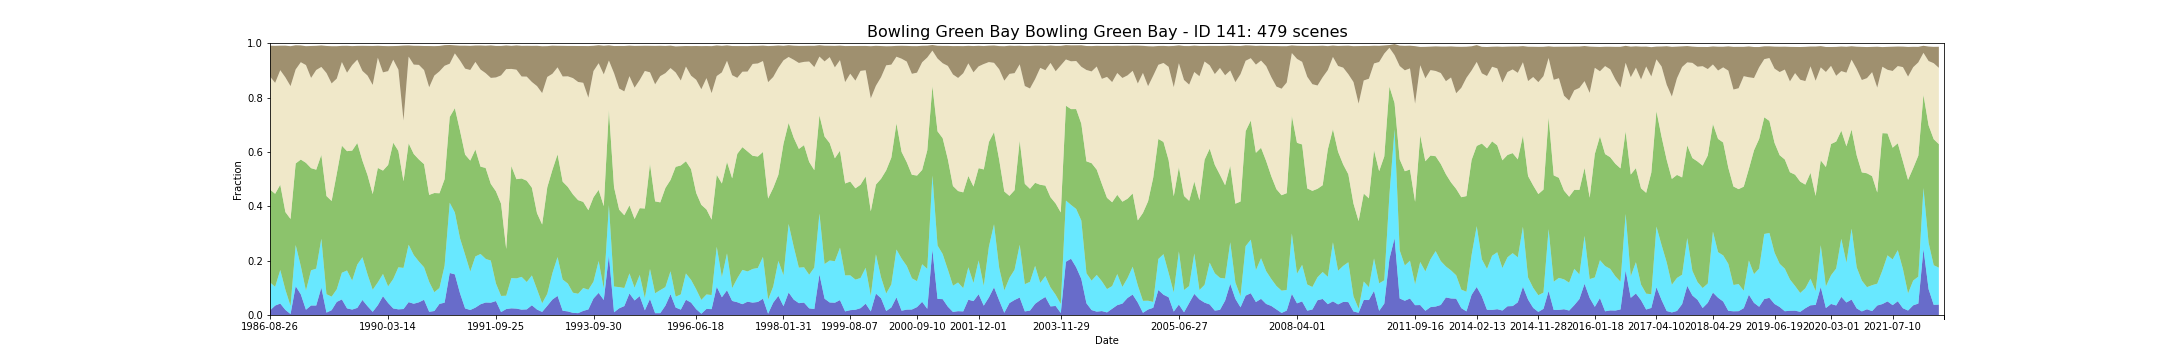

Values plotted in this chart, from the file beside it:
feature_id, water, wet, bs, pv, npv, pc_missing, date, s3_csv_path, display_time
141, 0.01687, 0.1031, 0.1132, 0.3418, 0.4158, 0.0513, 1986-08-26T23:31:50Z, s3://dea-public-data-dev/projects/WIT/Ra…, 1986-08-26
141, 0.03467, 0.06912, 0.1363, 0.3422, 0.408, 0.002955, 1987-05-25T23:34:43Z, s3://dea-public-data-dev/projects/WIT/Ra…, 1987-05-25
141, 0.04215, 0.1234, 0.09023, 0.3137, 0.4213, 0.0, 1987-07-12T23:35:45Z, s3://dea-public-data-dev/projects/WIT/Ra…, 1987-07-12
141, 0.01873, 0.07405, 0.1169, 0.286, 0.4953, 0.02041, 1987-09-14T23:37:28Z, s3://dea-public-data-dev/projects/WIT/Ra…, 1987-09-14
141, 0.003513, 0.02994, 0.1469, 0.3199, 0.4888, 0.0, 1987-09-30T23:37:49Z, s3://dea-public-data-dev/projects/WIT/Ra…, 1987-09-30
141, 0.106, 0.1517, 0.08891, 0.2999, 0.3458, 0.004238, 1987-12-19T23:39:14Z, s3://dea-public-data-dev/projects/WIT/Ra…, 1987-12-19
141, 0.0761, 0.1039, 0.0617, 0.392, 0.3581, 0.001394, 1988-01-04T23:39:30Z, s3://dea-public-data-dev/projects/WIT/Ra…, 1988-01-04
141, 0.0194, 0.07053, 0.06955, 0.47, 0.3596, 0.0, 1988-04-09T23:40:43Z, s3://dea-public-data-dev/projects/WIT/Ra…, 1988-04-09
141, 0.03502, 0.1295, 0.1176, 0.3758, 0.3319, 0.0, 1988-06-12T23:41:11Z, s3://dea-public-data-dev/projects/WIT/Ra…, 1988-06-12
141, 0.03485, 0.1357, 0.08903, 0.3641, 0.3667, 0.0, 1988-07-14T23:41:19Z, s3://dea-public-data-dev/projects/WIT/Ra…, 1988-07-14
141, 0.1007, 0.1802, 0.07899, 0.3083, 0.3235, 0.01455, 1988-07-30T23:41:21Z, s3://dea-public-data-dev/projects/WIT/Ra…, 1988-07-30
141, 0.008754, 0.06774, 0.0997, 0.3612, 0.4525, 0.0, 1988-08-31T23:41:25Z, s3://dea-public-data-dev/projects/WIT/Ra…, 1988-08-31
141, 0.01776, 0.04983, 0.1369, 0.3519, 0.4325, 0.02654, 1988-09-16T23:41:21Z, s3://dea-public-data-dev/projects/WIT/Ra…, 1988-09-16
141, 0.04829, 0.04606, 0.1193, 0.4251, 0.3502, 0.0, 1988-12-05T23:41:07Z, s3://dea-public-data-dev/projects/WIT/Ra…, 1988-12-05
141, 0.05722, 0.09829, 0.05964, 0.4674, 0.3077, 0.002175, 1989-02-23T23:40:29Z, s3://dea-public-data-dev/projects/WIT/Ra…, 1989-02-23
141, 0.02449, 0.1393, 0.09904, 0.4391, 0.2885, 0.03909, 1989-04-12T23:39:45Z, s3://dea-public-data-dev/projects/WIT/Ra…, 1989-04-12
141, 0.02002, 0.1065, 0.06986, 0.4783, 0.3147, 0.0, 1989-04-28T23:39:25Z, s3://dea-public-data-dev/projects/WIT/Ra…, 1989-04-28
141, 0.02615, 0.1594, 0.0507, 0.4473, 0.3066, 0.0, 1989-05-30T23:38:56Z, s3://dea-public-data-dev/projects/WIT/Ra…, 1989-05-30
141, 0.05542, 0.1572, 0.09236, 0.3553, 0.3301, 0.0, 1989-08-18T23:37:13Z, s3://dea-public-data-dev/projects/WIT/Ra…, 1989-08-18
141, 0.03228, 0.1169, 0.1093, 0.3652, 0.3664, 0.0, 1989-09-03T23:36:55Z, s3://dea-public-data-dev/projects/WIT/Ra…, 1989-09-03
141, 0.01157, 0.08131, 0.1434, 0.352, 0.4015, 0.01182, 1989-10-05T23:36:13Z, s3://dea-public-data-dev/projects/WIT/Ra…, 1989-10-05
141, 0.03613, 0.08391, 0.04388, 0.4211, 0.4055, 0.0, 1989-12-08T23:34:15Z, s3://dea-public-data-dev/projects/WIT/Ra…, 1989-12-08
141, 0.06925, 0.0818, 0.09704, 0.3802, 0.3613, 0.0, 1990-02-10T23:32:15Z, s3://dea-public-data-dev/projects/WIT/Ra…, 1990-02-10
141, 0.04436, 0.06082, 0.09196, 0.4469, 0.3451, 0.01082, 1990-03-14T23:31:11Z, s3://dea-public-data-dev/projects/WIT/Ra…, 1990-03-14
141, 0.02414, 0.1084, 0.05032, 0.5014, 0.3052, 0.0, 1990-04-15T23:30:51Z, s3://dea-public-data-dev/projects/WIT/Ra…, 1990-04-15
141, 0.0208, 0.1547, 0.08723, 0.4283, 0.299, 0.0, 1990-06-18T23:30:47Z, s3://dea-public-data-dev/projects/WIT/Ra…, 1990-06-18
141, 0.02199, 0.1513, 0.2757, 0.3187, 0.2236, 0.08207, 1990-07-04T23:30:45Z, s3://dea-public-data-dev/projects/WIT/Ra…, 1990-07-04
141, 0.04728, 0.2113, 0.04121, 0.3733, 0.3187, 0.0, 1990-07-20T23:30:41Z, s3://dea-public-data-dev/projects/WIT/Ra…, 1990-07-20
141, 0.04148, 0.179, 0.06937, 0.3718, 0.3289, 0.0, 1990-08-05T23:30:37Z, s3://dea-public-data-dev/projects/WIT/Ra…, 1990-08-05
141, 0.04667, 0.15, 0.07015, 0.3754, 0.3481, 0.0, 1990-08-21T23:30:33Z, s3://dea-public-data-dev/projects/WIT/Ra…, 1990-08-21
141, 0.05604, 0.1195, 0.08857, 0.3795, 0.3461, 0.0, 1990-09-06T23:30:26Z, s3://dea-public-data-dev/projects/WIT/Ra…, 1990-09-06
141, 0.01184, 0.1101, 0.1516, 0.32, 0.3962, 0.006022, 1990-10-24T23:30:09Z, s3://dea-public-data-dev/projects/WIT/Ra…, 1990-10-24
141, 0.01472, 0.06914, 0.1084, 0.3649, 0.432, 0.0, 1990-11-09T23:30:07Z, s3://dea-public-data-dev/projects/WIT/Ra…, 1990-11-09
141, 0.04087, 0.05849, 0.09351, 0.3486, 0.4485, 0.0, 1990-12-11T23:29:57Z, s3://dea-public-data-dev/projects/WIT/Ra…, 1990-12-11
141, 0.04534, 0.1356, 0.07588, 0.3186, 0.4173, 0.000223, 1990-12-27T23:30:18Z, s3://dea-public-data-dev/projects/WIT/Ra…, 1990-12-27
141, 0.1547, 0.2584, 0.06892, 0.3155, 0.1959, 0.0, 1991-01-28T23:31:11Z, s3://dea-public-data-dev/projects/WIT/Ra…, 1991-01-28
141, 0.1495, 0.2276, 0.02957, 0.384, 0.2015, 0.0, 1991-03-01T23:31:42Z, s3://dea-public-data-dev/projects/WIT/Ra…, 1991-03-01
141, 0.08012, 0.2024, 0.05447, 0.3958, 0.2581, 0.0, 1991-03-17T23:32:04Z, s3://dea-public-data-dev/projects/WIT/Ra…, 1991-03-17
141, 0.02416, 0.1976, 0.08445, 0.3684, 0.3163, 0.0008364, 1991-05-04T23:32:54Z, s3://dea-public-data-dev/projects/WIT/Ra…, 1991-05-04
141, 0.01846, 0.1414, 0.08882, 0.4082, 0.3333, 0.03345, 1991-06-05T23:33:24Z, s3://dea-public-data-dev/projects/WIT/Ra…, 1991-06-05
141, 0.02715, 0.1883, 0.0604, 0.3935, 0.3221, 0.03474, 1991-06-21T23:33:36Z, s3://dea-public-data-dev/projects/WIT/Ra…, 1991-06-21
141, 0.0395, 0.185, 0.08843, 0.3214, 0.3572, 0.01885, 1991-07-23T23:34:04Z, s3://dea-public-data-dev/projects/WIT/Ra…, 1991-07-23
141, 0.04594, 0.1608, 0.1009, 0.3342, 0.3488, 0.0, 1991-08-08T23:34:08Z, s3://dea-public-data-dev/projects/WIT/Ra…, 1991-08-08
141, 0.04594, 0.1603, 0.101, 0.3345, 0.3489, 0.0, 1991-08-08T23:34:32Z, s3://dea-public-data-dev/projects/WIT/Ra…, 1991-08-08
141, 0.04536, 0.155, 0.1194, 0.2823, 0.3898, 0.001896, 1991-08-24T23:34:39Z, s3://dea-public-data-dev/projects/WIT/Ra…, 1991-08-24
141, 0.04536, 0.1547, 0.1195, 0.2824, 0.3899, 0.001896, 1991-08-24T23:34:15Z, s3://dea-public-data-dev/projects/WIT/Ra…, 1991-08-24
141, 0.0513, 0.06468, 0.116, 0.3391, 0.4188, 0.0, 1991-09-25T23:34:33Z, s3://dea-public-data-dev/projects/WIT/Ra…, 1991-09-25
141, 0.01072, 0.05954, 0.1084, 0.3392, 0.4721, 0.001673, 1991-10-27T23:34:46Z, s3://dea-public-data-dev/projects/WIT/Ra…, 1991-10-27
141, 0.02186, 0.04901, 0.08713, 0.172, 0.6617, 0.0, 1992-03-19T23:34:48Z, s3://dea-public-data-dev/projects/WIT/Ra…, 1992-03-19
141, 0.02453, 0.1113, 0.08466, 0.4123, 0.3573, 0.0, 1992-04-20T23:34:32Z, s3://dea-public-data-dev/projects/WIT/Ra…, 1992-04-20
141, 0.02355, 0.1111, 0.08927, 0.365, 0.4028, 0.01054, 1992-05-06T23:34:22Z, s3://dea-public-data-dev/projects/WIT/Ra…, 1992-05-06
141, 0.01979, 0.1205, 0.1128, 0.3621, 0.3751, 0.0, 1992-07-09T23:33:41Z, s3://dea-public-data-dev/projects/WIT/Ra…, 1992-07-09
141, 0.0208, 0.1005, 0.1134, 0.3727, 0.383, 0.0, 1992-07-25T23:33:29Z, s3://dea-public-data-dev/projects/WIT/Ra…, 1992-07-25
141, 0.0208, 0.1005, 0.1134, 0.3728, 0.383, 0.0, 1992-07-25T23:33:53Z, s3://dea-public-data-dev/projects/WIT/Ra…, 1992-07-25
141, 0.03585, 0.1096, 0.1329, 0.323, 0.3888, 0.0, 1992-08-10T23:33:16Z, s3://dea-public-data-dev/projects/WIT/Ra…, 1992-08-10
141, 0.02005, 0.07448, 0.1483, 0.2801, 0.4675, 0.06267, 1992-10-29T23:31:58Z, s3://dea-public-data-dev/projects/WIT/Ra…, 1992-10-29
141, 0.01132, 0.03178, 0.1724, 0.2899, 0.4834, 0.0, 1992-11-30T23:31:45Z, s3://dea-public-data-dev/projects/WIT/Ra…, 1992-11-30
141, 0.03388, 0.04415, 0.1134, 0.3922, 0.4056, 0.0009479, 1993-01-01T23:32:05Z, s3://dea-public-data-dev/projects/WIT/Ra…, 1993-01-01
141, 0.05694, 0.09733, 0.1035, 0.3799, 0.3533, 0.05308, 1993-01-17T23:32:17Z, s3://dea-public-data-dev/projects/WIT/Ra…, 1993-01-17
141, 0.07037, 0.1426, 0.07922, 0.3781, 0.3201, 0.001617, 1993-04-07T23:32:52Z, s3://dea-public-data-dev/projects/WIT/Ra…, 1993-04-07
... 419 more rows
